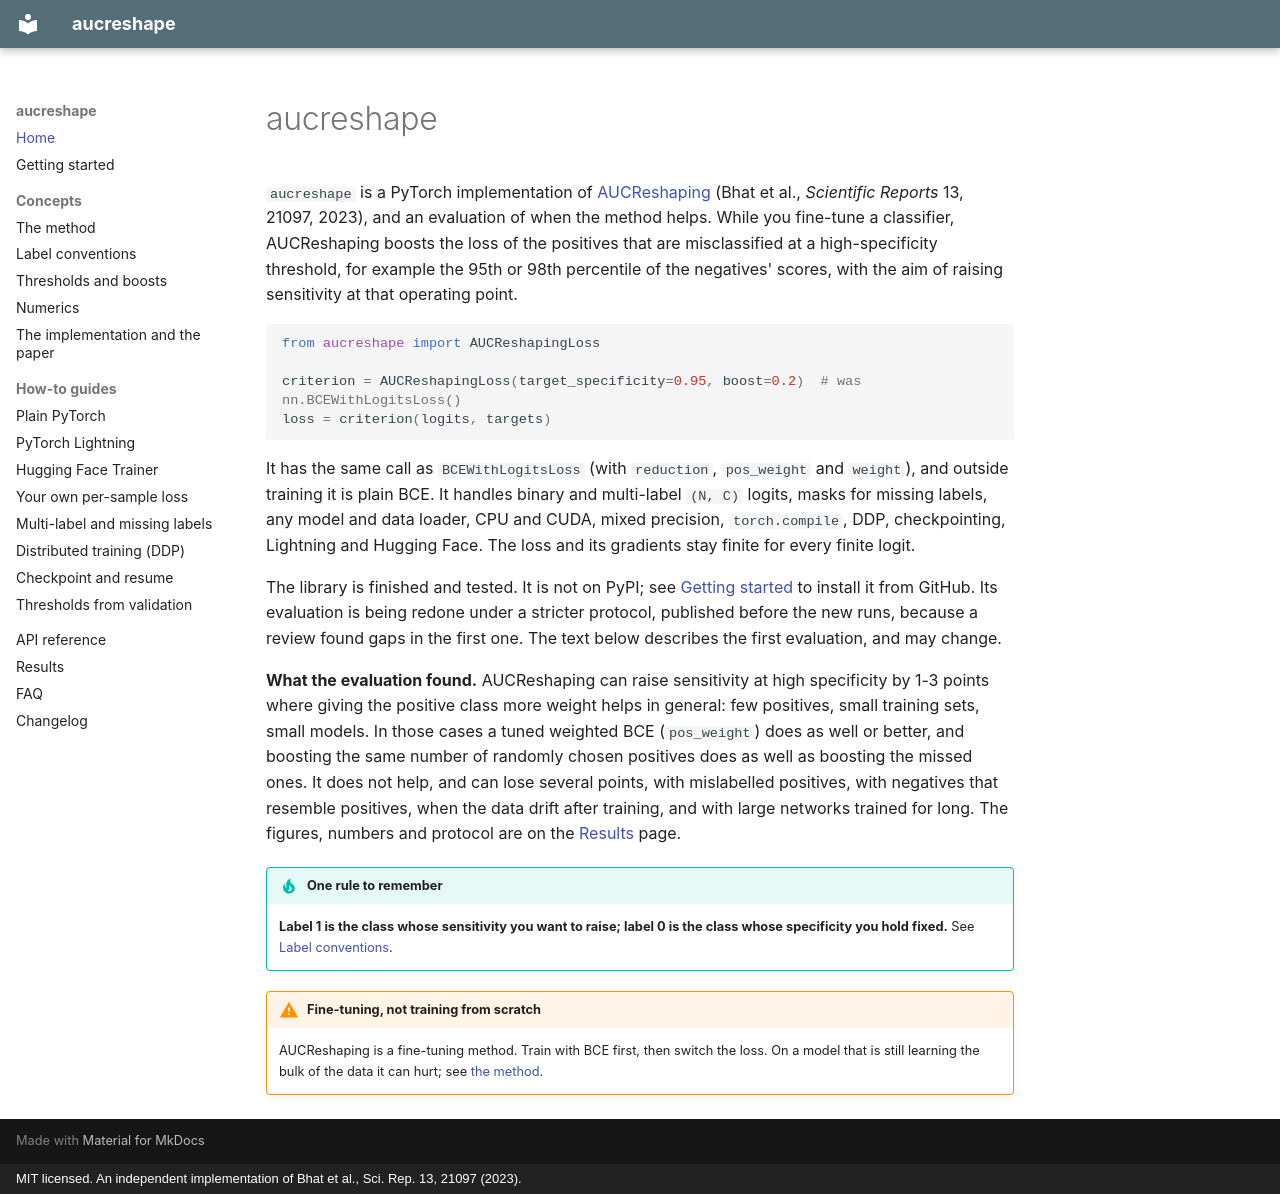

repository: ibouftini/AUCReshaping · page: index.html · generator: mkdocs · copyright: MIT licensed. An independent implementation of Bhat et al., Sci. Rep. 13, 21097 (2023).

# aucreshape

`aucreshape` is a PyTorch implementation of
[AUCReshaping](https://doi.org/10.1038/s41598-023-48482-x) (Bhat et al., *Scientific Reports*
13, 21097, 2023), and an evaluation of when the method helps. While you fine-tune a
classifier, AUCReshaping boosts the loss of the positives that are misclassified at a
high-specificity threshold, for example the 95th or 98th percentile of the negatives' scores,
with the aim of raising sensitivity at that operating point.

```python
from aucreshape import AUCReshapingLoss

criterion = AUCReshapingLoss(target_specificity=0.95, boost=0.2)  # was nn.BCEWithLogitsLoss()
loss = criterion(logits, targets)
```

It has the same call as `BCEWithLogitsLoss` (with `reduction`, `pos_weight` and `weight`),
and outside training it is plain BCE. It handles binary and multi-label `(N, C)` logits, masks
for missing labels, any model and data loader, CPU and CUDA, mixed precision,
`torch.compile`, DDP, checkpointing, Lightning and Hugging Face. The loss and its gradients
stay finite for every finite logit.

The library is finished and tested. It is not on PyPI; see [Getting started](getting-started.md)
to install it from GitHub. Its evaluation is being redone under a stricter protocol, published
before the new runs, because a review found gaps in the first one. The text below describes the
first evaluation, and may change.

**What the evaluation found.** AUCReshaping can raise sensitivity at high specificity by
1-3 points where giving the positive class more weight helps in general: few positives, small
training sets, small models. In those cases a tuned weighted BCE (`pos_weight`) does as well
or better, and boosting the same number of randomly chosen positives does as well as boosting
the missed ones. It does not help, and can lose several points, with mislabelled positives,
with negatives that resemble positives, when the data drift after training, and with large
networks trained for long. The figures, numbers and protocol are on the
[Results](results.md) page.

!!! tip "One rule to remember"
    **Label 1 is the class whose sensitivity you want to raise; label 0 is the class whose
    specificity you hold fixed.** See [Label conventions](concepts/label-conventions.md).

!!! warning "Fine-tuning, not training from scratch"
    AUCReshaping is a fine-tuning method. Train with BCE first, then switch the loss. On a
    model that is still learning the bulk of the data it can hurt; see
    [the method](concepts/method.md#when-it-helps).
